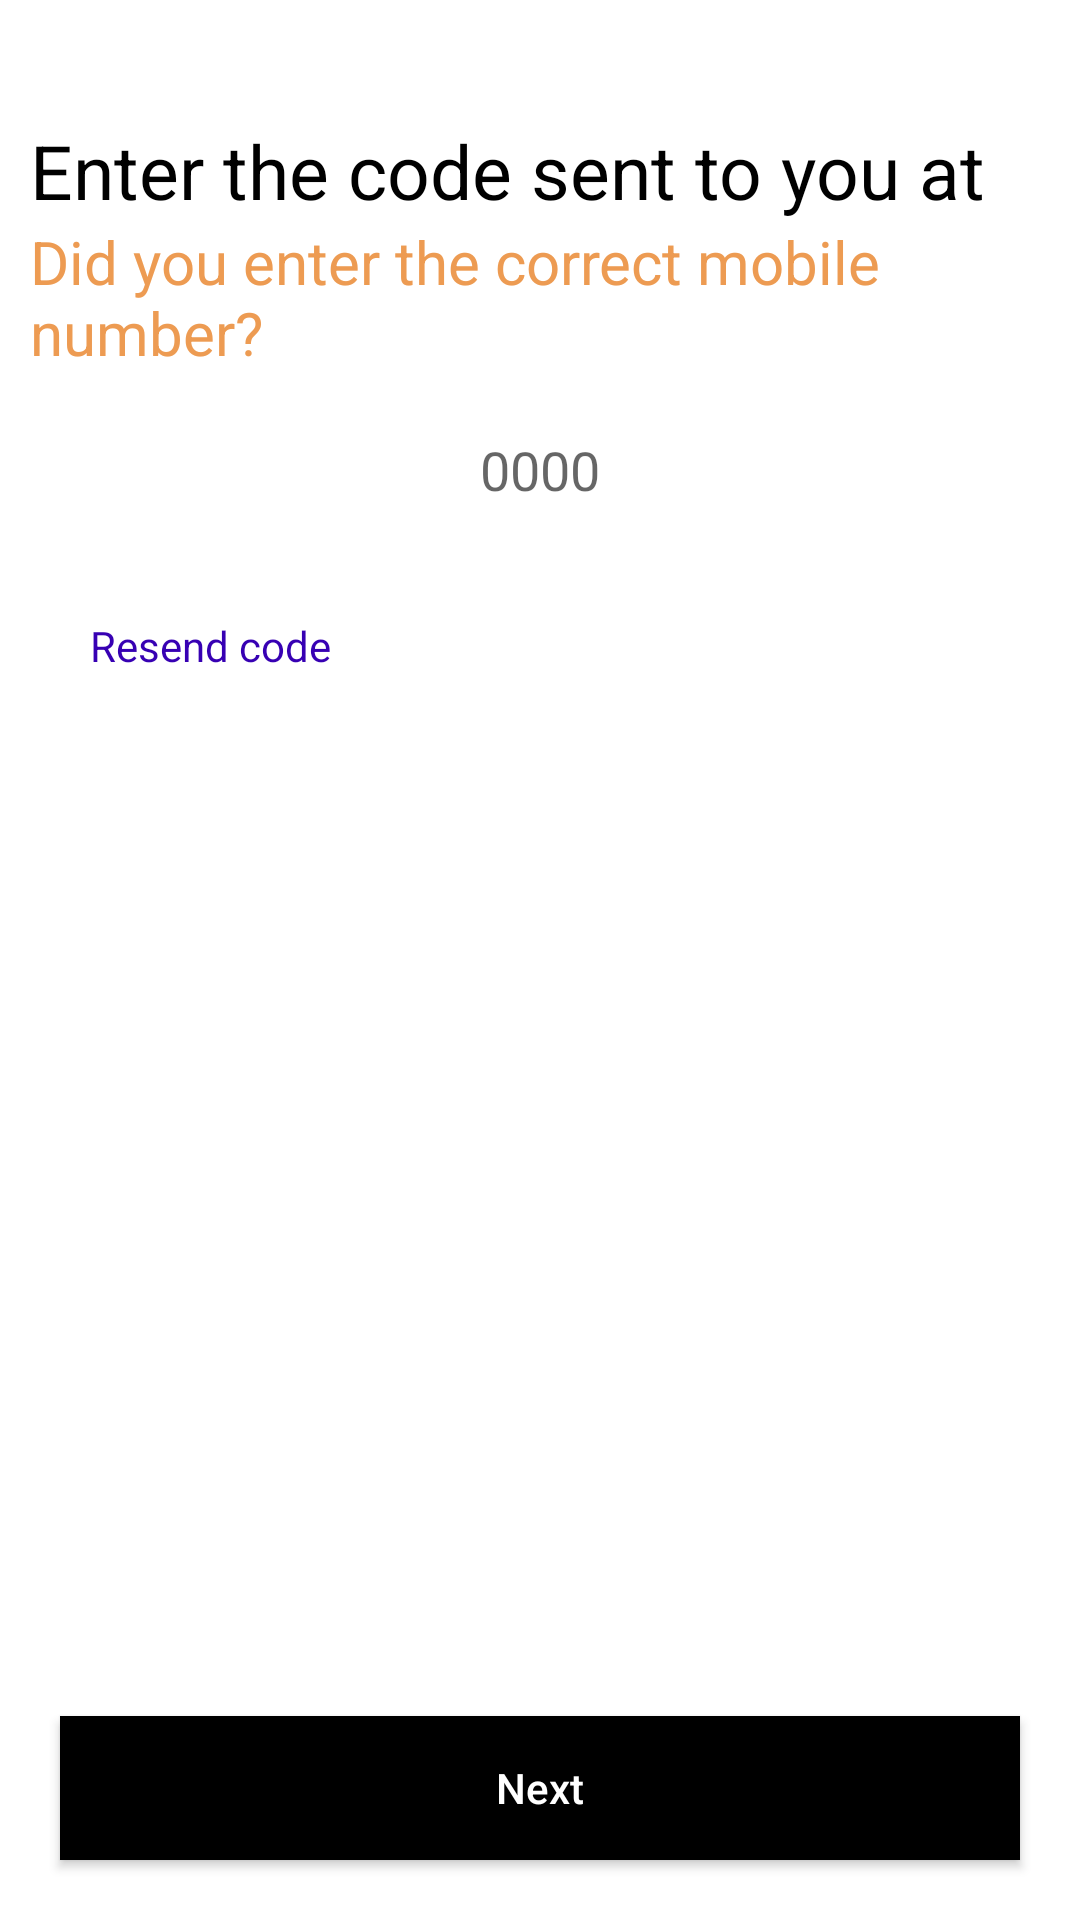

Layout XML and referenced resources for this Android screen:
<!-- AndroidManifest.xml: application theme Theme.ProjectUberSplash -->
<!-- res/layout/activity_received_o_t_p.xml -->
<?xml version="1.0" encoding="utf-8"?>
<RelativeLayout
    xmlns:android="http://schemas.android.com/apk/res/android"
    xmlns:app="http://schemas.android.com/apk/res-auto"
    xmlns:tools="http://schemas.android.com/tools"
    android:layout_width="match_parent"
    android:layout_height="match_parent"
    android:background="@color/white"
    tools:context=".Auth.ReceivedOTPActivity">

    <ImageView
        android:layout_width="wrap_content"
        android:layout_height="wrap_content"
        android:id="@+id/iv_back_ReceivedOTPActivity"
        android:src="@drawable/ic_baseline_keyboard_backspace_24"
        android:padding="15dp"
        />

    <LinearLayout
        android:layout_width="match_parent"
        android:layout_height="wrap_content"
        android:id="@+id/li_1_OPTActivity"
        android:orientation="vertical"
        android:weightSum="2"
        android:layout_margin="10dp"
        android:layout_below="@id/iv_back_ReceivedOTPActivity">
        <TextView
            android:layout_width="wrap_content"
            android:layout_height="wrap_content"
            android:id="@+id/tv_title_input_enter_number_SinginActivty"
            android:textSize="25sp"
            android:text="Enter the code sent to you at"
            android:textColor="@color/black"
            />

        <TextView
            android:layout_width="wrap_content"
            android:layout_height="wrap_content"
            android:id="@+id/tv_title_is_wrong_number_SinginActivty"
            android:textSize="20sp"
            android:text="Did you enter the correct mobile number?"
            android:textColor="@color/orange"
            />
    </LinearLayout>


    <EditText
        android:layout_width="match_parent"
        android:layout_height="wrap_content"
        android:id="@+id/et_OTP_code_OTPActivity"
        android:layout_below="@id/li_1_OPTActivity"
        android:inputType="number"
        android:gravity="center"
        android:hint="0000"
        />

    <TextView
        android:layout_width="wrap_content"
        android:layout_height="wrap_content"
        android:id="@+id/tv_resendCode_OTPActivity"
        android:layout_below="@+id/et_OTP_code_OTPActivity"
        android:layout_margin="30dp"
        android:text="Resend code"
        android:textColor="@color/purple_700"
        android:fontFamily="sans-serif"
        />

    <Button
        android:layout_width="match_parent"
        android:layout_height="wrap_content"
        android:id="@+id/btn_next_OTPActivity"
        android:text="Next"
        android:textAllCaps="false"
        android:textColor="@color/white"
        android:layout_alignParentBottom="true"
        android:layout_margin="20dp"
        android:background="@color/black"
        />




</RelativeLayout>
<!-- resources referenced by this layout -->
<resources>
  <color name="black">#FF000000</color>
  <color name="orange">#ED9B52</color>
  <color name="purple_700">#FF3700B3</color>
  <color name="white">#FFFFFFFF</color>
  <style name="Theme.ProjectUberSplash" parent="Theme.MaterialComponents.DayNight.NoActionBar">
          
          <item name="colorPrimary">@color/black</item>
          <item name="colorPrimaryVariant">@color/black</item>
          <item name="colorOnPrimary">@color/white</item>
          
          <item name="android:textColorSecondary">@android:color/white</item>
          <item name="colorSecondary">@color/teal_200</item>
          <item name="colorSecondaryVariant">@color/teal_700</item>
          <item name="colorOnSecondary">@color/black</item>
          
          <item name="android:statusBarColor" tools:targetApi="l">?attr/colorPrimaryVariant</item>
          
      </style>
  <color name="teal_200">#FF000000</color>
  <color name="teal_700">#FF018786</color>
</resources>
